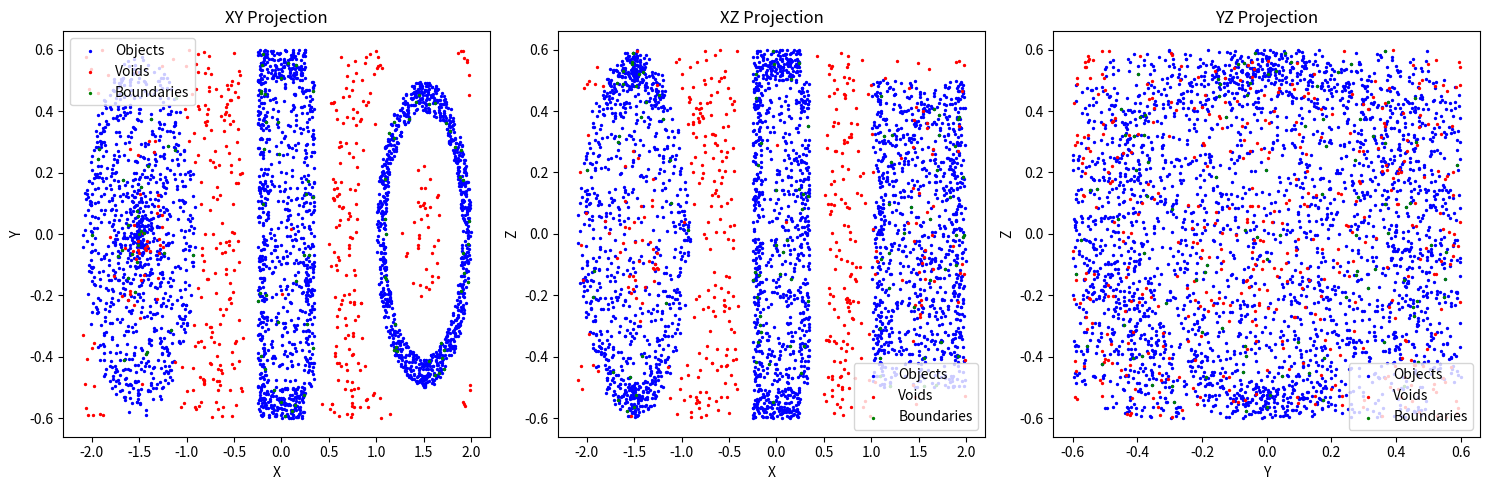

The script that saved this image:
"""
Simplified Negative Space Demo

This version of the demo works without Open3D, focusing on the concepts
rather than full 3D visualization.

Usage:
    python simplified_demo.py [--demo_type TYPE] [--output_dir DIR]

Example:
    python simplified_demo.py --demo_type basic
"""

import os
import sys
import argparse
import time
import numpy as np
import matplotlib.pyplot as plt
from pathlib import Path
import logging

# Configure logging
logging.basicConfig(level=logging.INFO, 
                    format='%(asctime)s - %(name)s - %(levelname)s - %(message)s')
logger = logging.getLogger(__name__)

def parse_arguments():
    """Parse command line arguments"""
    parser = argparse.ArgumentParser(description="Simplified Negative Space Demo")
    
    parser.add_argument('--demo_type', type=str, default='basic',
                       choices=['basic', 'signature', 'all'],
                       help='Type of demo to run (default: basic)')
    
    parser.add_argument('--output_dir', type=str, default='output/demos',
                       help='Directory to save results (default: output/demos)')
    
    return parser.parse_args()

def ensure_directory(directory):
    """Ensure a directory exists"""
    Path(directory).mkdir(parents=True, exist_ok=True)

class SimplePointCloud:
    """A simplified point cloud class that doesn't rely on Open3D"""
    
    def __init__(self):
        """Initialize an empty point cloud"""
        self.points = np.array([])
        self.colors = np.array([])
        self.labels = np.array([])
        self.object_points = np.array([])
        self.void_points = np.array([])
        self.boundary_points = np.array([])
    
    def add_points(self, points, colors=None, labels=None):
        """Add points to the point cloud"""
        if len(self.points) == 0:
            self.points = points
            if colors is not None:
                self.colors = colors
            if labels is not None:
                self.labels = labels
        else:
            self.points = np.vstack([self.points, points])
            if colors is not None:
                if len(self.colors) == 0:
                    self.colors = colors
                else:
                    self.colors = np.vstack([self.colors, colors])
            if labels is not None:
                if len(self.labels) == 0:
                    self.labels = labels
                else:
                    self.labels = np.append(self.labels, labels)
    
    def classify_points(self):
        """
        Classify points as objects, boundaries, or voids.
        In this simplified version, we just simulate the classification.
        """
        logger.info("Classifying points...")
        
        # If we have labels, use them for classification
        if len(self.labels) > 0:
            # Points with label >= 0 are object points
            self.object_points = self.points[self.labels >= 0]
            # Simulate boundary points (random subset of object points)
            boundary_indices = np.random.choice(
                len(self.object_points), 
                size=min(100, len(self.object_points)), 
                replace=False
            )
            self.boundary_points = self.object_points[boundary_indices]
            # No void points in this case
            self.void_points = np.array([])
        else:
            # Randomly classify points in a simplified manner
            num_points = len(self.points)
            if num_points == 0:
                return
                
            # 70% object points, 20% void points, 10% boundary points
            object_ratio = 0.7
            void_ratio = 0.2
            
            # Generate random indices for each category
            indices = np.random.permutation(num_points)
            object_count = int(num_points * object_ratio)
            void_count = int(num_points * void_ratio)
            
            object_indices = indices[:object_count]
            void_indices = indices[object_count:object_count+void_count]
            boundary_indices = indices[object_count+void_count:]
            
            self.object_points = self.points[object_indices]
            self.void_points = self.points[void_indices]
            self.boundary_points = self.points[boundary_indices]
        
        logger.info(f"Classification complete: {len(self.object_points)} object points, "
                   f"{len(self.void_points)} void points, {len(self.boundary_points)} boundary points")
    
    def generate_void_points(self, density=100):
        """Generate void points in the spaces between objects"""
        logger.info("Generating void points...")
        
        if len(self.object_points) == 0:
            logger.warning("No object points available for void point generation")
            return
            
        # Find the bounding box of the object points
        min_coords = np.min(self.object_points, axis=0)
        max_coords = np.max(self.object_points, axis=0)
        
        # Generate random points within the bounding box
        num_void_points = int(len(self.object_points) * 0.5)  # 50% of object count
        
        # Generate random coordinates
        void_points = np.random.uniform(
            min_coords, max_coords, size=(num_void_points, 3)
        )
        
        # Filter points that are too close to object points
        # (simplified approach - in reality we'd use distance calculations)
        filtered_void_points = []
        for point in void_points:
            # Calculate minimum distance to any object point
            min_dist = np.min(np.linalg.norm(self.object_points - point, axis=1))
            # Keep points that are not too close but also not too far
            if 0.2 < min_dist < 1.0:
                filtered_void_points.append(point)
        
        if filtered_void_points:
            self.void_points = np.array(filtered_void_points)
            logger.info(f"Generated {len(self.void_points)} void points")
        else:
            logger.warning("No void points generated after filtering")
    
    def compute_spatial_signature(self, num_features=32):
        """
        Compute a spatial signature based on the distribution of points.
        This is a simplified version that doesn't rely on 3D geometry.
        """
        logger.info("Computing spatial signature...")
        
        # Initialize features
        features = np.zeros(num_features)
        
        if len(self.points) == 0:
            logger.warning("No points available for signature computation")
            return features
            
        # 1. Basic point statistics
        features[0] = len(self.object_points) / max(1, len(self.points))  # Object ratio
        features[1] = len(self.void_points) / max(1, len(self.points))    # Void ratio
        features[2] = len(self.boundary_points) / max(1, len(self.points))  # Boundary ratio
        
        # 2. Spatial distribution features
        if len(self.object_points) > 0:
            # Compute center of mass
            center = np.mean(self.object_points, axis=0)
            
            # Compute average distance from center
            distances = np.linalg.norm(self.object_points - center, axis=1)
            features[3] = np.mean(distances)
            features[4] = np.std(distances)
            features[5] = np.max(distances)
            
            # Compute covariance matrix and its eigenvalues (shape descriptors)
            if len(self.object_points) > 1:
                cov = np.cov(self.object_points, rowvar=False)
                if cov.shape[0] == 3:
                    eigenvalues, _ = np.linalg.eigh(cov)
                    features[6:9] = sorted(eigenvalues, reverse=True)
                    
                    # Shape factors
                    if eigenvalues[0] > 0:
                        features[9] = (eigenvalues[1] - eigenvalues[2]) / eigenvalues[0]  # Planarity
                        features[10] = eigenvalues[2] / eigenvalues[0]  # Sphericity
                        features[11] = (eigenvalues[0] - eigenvalues[1]) / eigenvalues[0]  # Linearity
        
        # 3. Void space features (if available)
        if len(self.void_points) > 0:
            # Compute center of mass for void points
            void_center = np.mean(self.void_points, axis=0)
            
            # Distance between object center and void center
            if len(self.object_points) > 0:
                features[12] = np.linalg.norm(center - void_center)
            
            # Average distance between void points
            if len(self.void_points) > 1:
                # Sample pairs of void points to compute average distance
                num_samples = min(100, len(self.void_points))
                sample_indices = np.random.choice(len(self.void_points), num_samples, replace=False)
                sample_points = self.void_points[sample_indices]
                
                distances = []
                for i in range(num_samples):
                    for j in range(i+1, num_samples):
                        dist = np.linalg.norm(sample_points[i] - sample_points[j])
                        distances.append(dist)
                
                if distances:
                    features[13] = np.mean(distances)
                    features[14] = np.std(distances)
                    features[15] = np.max(distances)
        
        # Normalize the features
        norm = np.linalg.norm(features)
        if norm > 0:
            features = features / norm
            
        logger.info("Spatial signature computed successfully")
        return features
    
    def visualize(self, output_path=None):
        """
        Create a 2D visualization of the point cloud.
        This is a simplified version that doesn't rely on 3D visualization.
        """
        if len(self.points) == 0:
            logger.warning("No points to visualize")
            return
            
        # Create figure for 2D projections
        fig = plt.figure(figsize=(15, 5))
        
        # Create 3 subplots for different projections
        ax1 = fig.add_subplot(131)  # XY plane
        ax2 = fig.add_subplot(132)  # XZ plane
        ax3 = fig.add_subplot(133)  # YZ plane
        
        # Plot object points
        if len(self.object_points) > 0:
            ax1.scatter(self.object_points[:, 0], self.object_points[:, 1], 
                      c='blue', s=2, label='Objects')
            ax2.scatter(self.object_points[:, 0], self.object_points[:, 2], 
                      c='blue', s=2, label='Objects')
            ax3.scatter(self.object_points[:, 1], self.object_points[:, 2], 
                      c='blue', s=2, label='Objects')
        
        # Plot void points
        if len(self.void_points) > 0:
            ax1.scatter(self.void_points[:, 0], self.void_points[:, 1], 
                      c='red', s=2, label='Voids')
            ax2.scatter(self.void_points[:, 0], self.void_points[:, 2], 
                      c='red', s=2, label='Voids')
            ax3.scatter(self.void_points[:, 1], self.void_points[:, 2], 
                      c='red', s=2, label='Voids')
        
        # Plot boundary points
        if len(self.boundary_points) > 0:
            ax1.scatter(self.boundary_points[:, 0], self.boundary_points[:, 1], 
                      c='green', s=2, label='Boundaries')
            ax2.scatter(self.boundary_points[:, 0], self.boundary_points[:, 2], 
                      c='green', s=2, label='Boundaries')
            ax3.scatter(self.boundary_points[:, 1], self.boundary_points[:, 2], 
                      c='green', s=2, label='Boundaries')
        
        # Set labels and titles
        ax1.set_xlabel('X')
        ax1.set_ylabel('Y')
        ax1.set_title('XY Projection')
        ax1.legend()
        
        ax2.set_xlabel('X')
        ax2.set_ylabel('Z')
        ax2.set_title('XZ Projection')
        ax2.legend()
        
        ax3.set_xlabel('Y')
        ax3.set_ylabel('Z')
        ax3.set_title('YZ Projection')
        ax3.legend()
        
        # Adjust layout
        plt.tight_layout()
        
        # Save or show
        if output_path:
            plt.savefig(output_path, dpi=300, bbox_inches='tight')
            logger.info(f"Visualization saved to {output_path}")
        else:
            plt.show()
        
        plt.close()

def generate_test_scene():
    """
    Generate a test scene with multiple objects and interesting negative space.
    
    Returns:
        SimplePointCloud object
    """
    logger.info("Generating test scene with multiple objects...")
    
    # Create a point cloud
    point_cloud = SimplePointCloud()
    
    # Generate points for multiple objects with interesting negative space between them
    
    # Object 1: Sphere on the left
    sphere_points = []
    sphere_colors = []
    sphere_labels = []
    
    for _ in range(1000):
        # Random point on a sphere
        theta = np.random.random() * 2 * np.pi
        phi = np.random.random() * np.pi
        r = 0.5 + np.random.random() * 0.1  # Slight variation in radius
        
        x = r * np.sin(phi) * np.cos(theta) - 1.5  # Shift left
        y = r * np.sin(phi) * np.sin(theta)
        z = r * np.cos(phi)
        
        sphere_points.append([x, y, z])
        sphere_colors.append([0, 0, 1])  # Blue
        sphere_labels.append(0)  # Object 0
    
    # Object 2: Cube in the middle
    cube_points = []
    cube_colors = []
    cube_labels = []
    
    for _ in range(1000):
        # Random point near a cube surface
        face = np.random.randint(0, 6)
        
        if face == 0:  # Front
            x = -0.25 + np.random.random() * 0.1
            y = np.random.random() - 0.5
            z = np.random.random() - 0.5
        elif face == 1:  # Back
            x = 0.25 + np.random.random() * 0.1
            y = np.random.random() - 0.5
            z = np.random.random() - 0.5
        elif face == 2:  # Left
            x = -0.25 + np.random.random() * 0.5
            y = -0.5 - np.random.random() * 0.1
            z = np.random.random() - 0.5
        elif face == 3:  # Right
            x = -0.25 + np.random.random() * 0.5
            y = 0.5 + np.random.random() * 0.1
            z = np.random.random() - 0.5
        elif face == 4:  # Bottom
            x = -0.25 + np.random.random() * 0.5
            y = np.random.random() - 0.5
            z = -0.5 - np.random.random() * 0.1
        else:  # Top
            x = -0.25 + np.random.random() * 0.5
            y = np.random.random() - 0.5
            z = 0.5 + np.random.random() * 0.1
        
        cube_points.append([x, y, z])
        cube_colors.append([0, 1, 0])  # Green
        cube_labels.append(1)  # Object 1
    
    # Object 3: Cylinder on the right
    cylinder_points = []
    cylinder_colors = []
    cylinder_labels = []
    
    for _ in range(1000):
        # Random point on a cylinder
        theta = np.random.random() * 2 * np.pi
        h = np.random.random() - 0.5  # Height along cylinder axis
        r = 0.4 + np.random.random() * 0.1  # Slight variation in radius
        
        x = 1.5 + r * np.cos(theta)  # Shift right
        y = r * np.sin(theta)
        z = h
        
        cylinder_points.append([x, y, z])
        cylinder_colors.append([1, 0, 0])  # Red
        cylinder_labels.append(2)  # Object 2
    
    # Combine points
    all_points = np.array(sphere_points + cube_points + cylinder_points)
    all_colors = np.array(sphere_colors + cube_colors + cylinder_colors)
    all_labels = np.array(sphere_labels + cube_labels + cylinder_labels)
    
    # Add points to the point cloud
    point_cloud.add_points(all_points, all_colors, all_labels)
    
    # Classify points
    point_cloud.classify_points()
    
    # Generate void points
    point_cloud.generate_void_points()
    
    logger.info(f"Generated point cloud with {len(point_cloud.points)} points")
    logger.info(f"  Object points: {len(point_cloud.object_points)}")
    logger.info(f"  Void points: {len(point_cloud.void_points)}")
    logger.info(f"  Boundary points: {len(point_cloud.boundary_points)}")
    
    return point_cloud

def run_basic_demo(args):
    """Run the basic demo"""
    logger.info("=== Running Basic Demo ===")
    
    # Generate test scene
    point_cloud = generate_test_scene()
    
    # Create output directory
    ensure_directory(args.output_dir)
    
    # Visualize point cloud
    vis_path = os.path.join(args.output_dir, "basic_visualization.png")
    point_cloud.visualize(vis_path)
    
    logger.info(f"Basic demo completed. Results saved to {args.output_dir}")
    
    return point_cloud

def run_signature_demo(args):
    """Run the signature demo"""
    logger.info("=== Running Signature Demo ===")
    
    # Generate test scene
    point_cloud = generate_test_scene()
    
    # Compute spatial signature
    signature = point_cloud.compute_spatial_signature()
    
    # Create output directory
    ensure_directory(args.output_dir)
    
    # Visualize point cloud
    vis_path = os.path.join(args.output_dir, "signature_visualization.png")
    point_cloud.visualize(vis_path)
    
    # Visualize signature
    plt.figure(figsize=(10, 6))
    plt.bar(range(len(signature)), signature)
    plt.title("Spatial Signature")
    plt.xlabel("Feature Index")
    plt.ylabel("Feature Value")
    plt.grid(True, alpha=0.3)
    
    sig_path = os.path.join(args.output_dir, "signature.png")
    plt.savefig(sig_path, dpi=300, bbox_inches='tight')
    plt.close()
    
    # Save signature as CSV
    csv_path = os.path.join(args.output_dir, "signature.csv")
    np.savetxt(csv_path, signature, delimiter=',')
    
    logger.info(f"Signature demo completed. Results saved to {args.output_dir}")
    
    return point_cloud, signature

def main():
    """Main function"""
    # Parse arguments
    args = parse_arguments()
    
    # Run the requested demo
    if args.demo_type == 'basic' or args.demo_type == 'all':
        point_cloud = run_basic_demo(args)
    
    if args.demo_type == 'signature' or args.demo_type == 'all':
        point_cloud, signature = run_signature_demo(args)
    
    logger.info("Demo completed successfully!")

if __name__ == "__main__":
    main()
